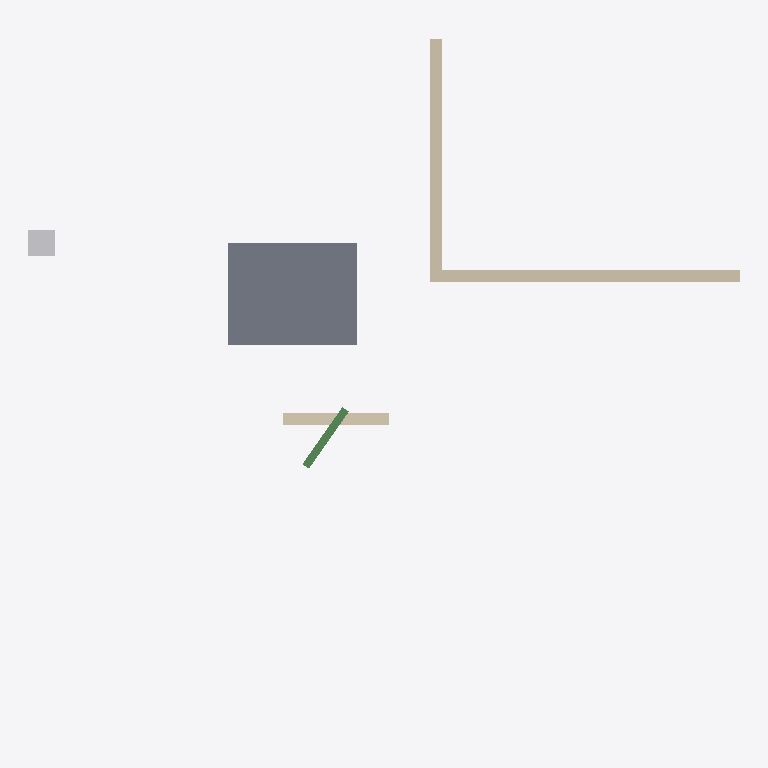
Plan cut of the same IFC building model at storey 'niv. +0' (level 0.00 m, cut at 1.40 m), seen from above with north up, elements coloured by IFC class: 3 walls (beige), 1 slab (grey), 1 other element (light grey), 1 beam (green). Cut surfaces are drawn darker.
Extent 27.0 m × 26.2 m × 10.8 m (x, y, z). Storeys (5): niv. -1 at -3.60 m; niv. +0 at 0.00 m; niv. +1 at 3.60 m; niv. +2 at 7.20 m; roof at 10.80 m. Elements (15): 5 IfcBeam, 3 IfcSlab, 3 IfcWall, 2 IfcWallStandardCase, 1 IfcColumn, 1 IfcFlowController.

HEADER;
FILE_DESCRIPTION(('ViewDefinition [CoordinationView_V2.0]','RevitIdentifiers [VersionGUID: 56726af1-707c-44a7-9eaa-096e54682e73, NumberOfSaves: 52]','CoordinateReference [CoordinateBase: Shared Coordinates]'),'2;1');
FILE_NAME('TEST Project 2.ifc','2025-04-16T02:04:00+08:00',(''),(''),'ODA SDAI 24.11','Autodesk Revit 25.0.2.419 (ENG) - IFC 25.0.2.419','');
FILE_SCHEMA(('IFC2X3'));
ENDSEC;
DATA;
#27=IFCPROJECT('0Af46ROfz6OefkKNdg8Hcq',#18,'0001',$,$,'Project Name','Project Status',(#22),#3400);
#54=IFCSITE('0Af46ROfz6OefkKNdg8Hcs',#18,'Default',$,$,#53,$,$,.ELEMENT.,$,$,$,$,$);
#32=IFCBUILDING('0Af46ROfz6OefkKNdg8Hcr',#18,'',$,$,#30,$,'',.ELEMENT.,$,$,$);
#36=IFCBUILDINGSTOREY('0i0xwiKcPD$QXkvXFQeR8_',#18,'niv. -1',$,'Level:RBC_00_LVL_building storey_gen_BERSnl',#35,$,'niv. -1',.ELEMENT.,-3600.0000000000005);
#39=IFCBUILDINGSTOREY('3Aw$FV5MbAufEo59pkoNgA',#18,'niv. +0',$,'Level:RBC_00_LVL_building storey_gen_BERSnl',#38,$,'niv. +0',.ELEMENT.,0.0);
#43=IFCBUILDINGSTOREY('0i0xwiKcPD$QXkvXFQeOZE',#18,'niv. +1',$,'Level:RBC_00_LVL_building storey_gen_BERSnl',#42,$,'niv. +1',.ELEMENT.,3600.0000000000005);
#47=IFCBUILDINGSTOREY('0i0xwiKcPD$QXkvXFQeRE9',#18,'niv. +2',$,'Level:RBC_00_LVL_building storey_gen_BERSnl',#46,$,'niv. +2',.ELEMENT.,7200.000000000001);
#51=IFCBUILDINGSTOREY('0ti9EyqQ1BNRnA_8WdFXmZ',#18,'roof',$,'Level:RBC_00_LVL_building storey_gen_BERSnl',#50,$,'roof',.ELEMENT.,10800.0);
#2898=IFCSLAB('15wQufScXBjOZ6WYffsq$g',#18,'Floor:BBE_23_FL_SB_wide slab floor 50+170_gen_BERSen:2596699',$,'Floor:BBE_23_FL_SB_wide slab floor 50+170_gen_BERSen',#2884,#2897,'2596699',.FLOOR.);
#3119=IFCWALL('11W9hrlpjBnQUserjAijZF',#18,'Basic Wall:BBE_16_WA_LIB_exterior walls concrete cast-in-situ 450_gen_BERSen:2597095',$,'Basic Wall:BBE_16_WA_LIB_exterior walls concrete cast-in-situ 450_gen_BERSen',#3019,#3118,'2597095');
#3009=IFCWALL('3vnRYYsDr45uqqmlxwlF3k',#18,'Basic Wall:BBE_16_WA_LIB_exterior walls concrete cast-in-situ 450_gen_BERSen:2596987',$,'Basic Wall:BBE_16_WA_LIB_exterior walls concrete cast-in-situ 450_gen_BERSen',#2949,#3008,'2596987');
#2723=IFCWALL('0n6s1jSN59_9FDNyj6OeOj',#18,'Basic Wall:BBE_16_WA_LIB_exterior walls concrete cast-in-situ 450_gen_BERSen:2595748',$,'Basic Wall:BBE_16_WA_LIB_exterior walls concrete cast-in-situ 450_gen_BERSen',#2659,#2722,'2595748');
#2605=IFCFLOWCONTROLLER('1rgCOYQG5FIAWTvuIPLZge',#18,'BBE_00_NCD_UN_zero point cube_BERSen:BBE_00_NCD_UN_zero point cube_BERSen:298730',$,'BBE_00_NCD_UN_zero point cube_BERSen:BBE_00_NCD_UN_zero point cube_BERSen',#2604,#2601,'298730');
#3219=IFCBEAM('3c$KkJZDH5mhmYISOWNsEp',#18,'BBE_28_SF_LIB_concrete beams rectangular_gen_BERSen:BBE_28_SF_LIB_concrete beams 300x600_gen_BERSen:2599914',$,'BBE_28_SF_LIB_concrete beams rectangular_gen_BERSen:BBE_28_SF_LIB_concrete beams 300x600_gen_BERSen',#3206,#3218,'2599914');
ENDSEC;